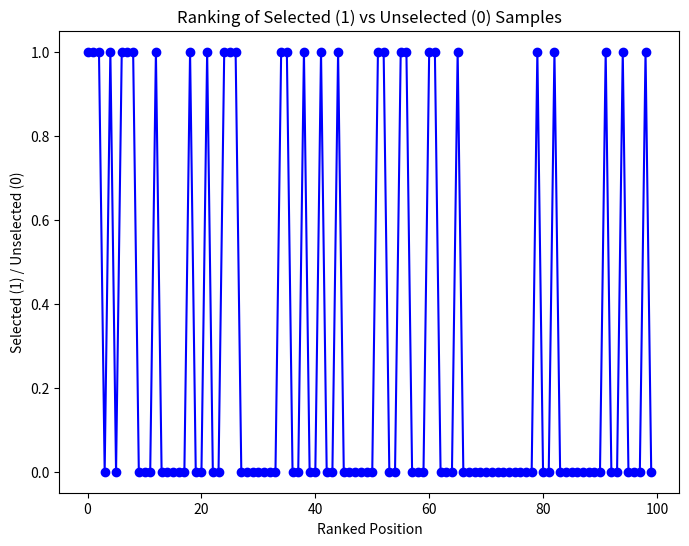

This chart was generated by the following Python code:
import matplotlib.pyplot as plt
import numpy as np


# 1. Generate Synthetic Data
def generate_data(n_samples=100, n_features=10, selected_ratio=0.3):
    """
    Generate synthetic data with selected and unselected samples.
    """
    np.random.seed(42)
    X = np.random.normal(0, 1, (n_samples, n_features))  # Feature matrix
    selected_indices = np.random.choice(n_samples, int(selected_ratio * n_samples), replace=False)
    unselected_indices = list(set(range(n_samples)) - set(selected_indices))
    return X, selected_indices, unselected_indices


# 2. Compute Fisher Information Matrix (FIM)
def compute_fim(X, indices, weights=None):
    """
    Compute the Fisher Information Matrix for selected indices.
    """
    if weights is None:
        weights = np.ones(len(indices))
    X_subset = X[indices]
    return (weights[:, None, None] * (X_subset[:, :, None] @ X_subset[:, None, :])).sum(axis=0)


# 3. Optimize Query Embedding
def optimize_query_embedding(I_selected, I_unselected, dim, lambda_reg=0.1, lr=0.01, iterations=100):
    """
    Optimize the query embedding to align with selected data and penalize unselected data.
    """
    q = np.random.randn(dim)  # Initialize embedding randomly
    for _ in range(iterations):
        grad = 2 * I_selected @ q - 2 * lambda_reg * I_unselected @ q  # Gradient
        q += lr * grad  # Update
        q /= np.linalg.norm(q)  # Normalize for stability
    return q


# 4. Score Samples
def score_samples(X, q):
    """
    Compute scores for all samples based on alignment with the embedding q.
    """
    return np.array([q.T @ (x[:, None] @ x[None, :]) @ q for x in X])


# 5. Visualization
def visualize_ranking(scores, selected_indices, unselected_indices):
    """
    Visualize the ranking of selected and unselected samples.
    """
    ranked_indices = np.argsort(-scores)  # Higher scores first
    rankings = [1 if idx in selected_indices else 0 for idx in ranked_indices]

    plt.figure(figsize=(8, 6))
    plt.plot(rankings, marker='o', linestyle='-', color='blue')
    plt.title("Ranking of Selected (1) vs Unselected (0) Samples")
    plt.xlabel("Ranked Position")
    plt.ylabel("Selected (1) / Unselected (0)")
    plt.show()


# Full Workflow
if __name__ == "__main__":
    # Generate synthetic data
    X, selected_indices, unselected_indices = generate_data(n_samples=100, n_features=10, selected_ratio=0.3)

    # Compute FIMs
    I_selected = compute_fim(X, selected_indices)
    I_unselected = compute_fim(X, unselected_indices)

    # Optimize query embedding
    q = optimize_query_embedding(I_selected, I_unselected, dim=X.shape[1], lambda_reg=0.1)

    # Score all samples
    scores = score_samples(X, q)

    # Visualize rankings
    visualize_ranking(scores, selected_indices, unselected_indices)

    # Print rankings
    ranked_indices = np.argsort(-scores)
    selected_in_ranking = [idx for idx in ranked_indices if idx in selected_indices]
    unselected_in_ranking = [idx for idx in ranked_indices if idx in unselected_indices]

    print("Top 10 Selected Samples in Ranking:", selected_in_ranking[:10])
    print("Top 10 Unselected Samples in Ranking:", unselected_in_ranking[:10])
